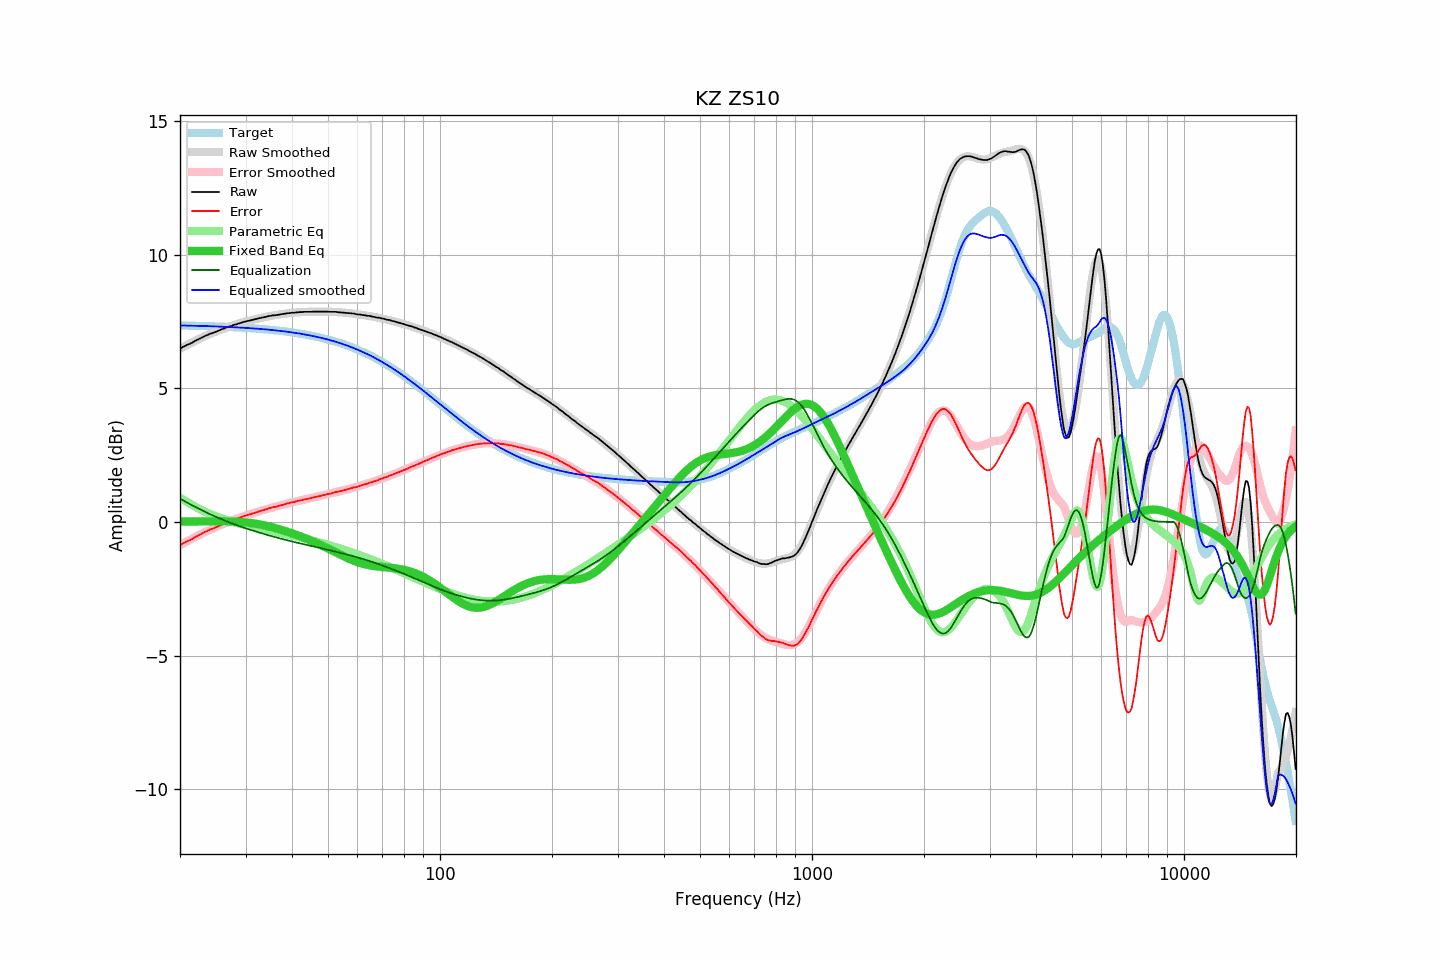

The table this chart was drawn from, first rows:
frequency, raw, error, smoothed, error_smoothed, equalization, parametric_eq, equalized_raw, equalized_smoothed, target
20.00, 6.48, -0.87, 6.48, -0.87, 0.87, 0.01, 7.35, 7.35, 7.35
20.20, 6.52, -0.83, 6.51, -0.84, 0.84, 0.02, 7.36, 7.35, 7.35
20.40, 6.55, -0.80, 6.54, -0.80, 0.80, 0.02, 7.35, 7.35, 7.35
20.61, 6.58, -0.77, 6.58, -0.77, 0.77, 0.02, 7.35, 7.35, 7.35
20.81, 6.61, -0.74, 6.61, -0.74, 0.74, 0.02, 7.35, 7.34, 7.35
21.02, 6.64, -0.71, 6.64, -0.70, 0.70, 0.02, 7.34, 7.34, 7.35
21.23, 6.66, -0.69, 6.67, -0.67, 0.67, 0.02, 7.33, 7.34, 7.34
21.44, 6.69, -0.65, 6.70, -0.64, 0.64, 0.02, 7.33, 7.34, 7.34
21.66, 6.72, -0.62, 6.73, -0.61, 0.61, 0.02, 7.33, 7.34, 7.34
21.87, 6.76, -0.58, 6.76, -0.58, 0.58, 0.02, 7.34, 7.34, 7.34
22.09, 6.79, -0.55, 6.79, -0.55, 0.55, 0.02, 7.33, 7.34, 7.34
22.31, 6.82, -0.52, 6.82, -0.52, 0.52, 0.02, 7.33, 7.33, 7.34
22.54, 6.85, -0.49, 6.85, -0.48, 0.48, 0.02, 7.33, 7.33, 7.33
22.76, 6.88, -0.45, 6.88, -0.45, 0.45, 0.02, 7.33, 7.33, 7.33
22.99, 6.91, -0.42, 6.91, -0.42, 0.42, 0.02, 7.33, 7.33, 7.33
23.22, 6.94, -0.39, 6.93, -0.39, 0.39, 0.02, 7.33, 7.33, 7.33
23.45, 6.97, -0.36, 6.96, -0.37, 0.37, 0.02, 7.33, 7.33, 7.33
23.69, 6.99, -0.34, 6.99, -0.34, 0.34, 0.02, 7.32, 7.33, 7.33
23.92, 7.02, -0.30, 7.01, -0.31, 0.31, 0.02, 7.33, 7.32, 7.32
24.16, 7.05, -0.27, 7.04, -0.28, 0.28, 0.03, 7.33, 7.32, 7.32
24.40, 7.06, -0.26, 7.06, -0.25, 0.25, 0.03, 7.31, 7.32, 7.32
24.65, 7.08, -0.24, 7.09, -0.23, 0.23, 0.03, 7.31, 7.32, 7.32
24.89, 7.11, -0.21, 7.11, -0.20, 0.20, 0.03, 7.31, 7.31, 7.31
25.14, 7.13, -0.18, 7.14, -0.18, 0.18, 0.03, 7.30, 7.31, 7.31
25.39, 7.16, -0.15, 7.16, -0.15, 0.15, 0.03, 7.31, 7.31, 7.31
25.65, 7.18, -0.13, 7.18, -0.12, 0.12, 0.03, 7.30, 7.31, 7.31
25.91, 7.21, -0.10, 7.20, -0.10, 0.10, 0.03, 7.31, 7.30, 7.31
26.16, 7.23, -0.07, 7.23, -0.07, 0.07, 0.03, 7.30, 7.30, 7.30
26.43, 7.25, -0.05, 7.25, -0.05, 0.05, 0.02, 7.30, 7.30, 7.30
26.69, 7.28, -0.02, 7.27, -0.02, 0.02, 0.02, 7.30, 7.30, 7.30
26.96, 7.30, 0.00, 7.29, 0.00, -0.00, 0.02, 7.30, 7.29, 7.29
27.23, 7.32, 0.03, 7.32, 0.02, -0.02, 0.02, 7.29, 7.29, 7.29
27.50, 7.33, 0.04, 7.34, 0.05, -0.05, 0.02, 7.28, 7.29, 7.29
27.77, 7.36, 0.07, 7.36, 0.07, -0.07, 0.02, 7.29, 7.29, 7.29
28.05, 7.38, 0.10, 7.38, 0.09, -0.09, 0.01, 7.28, 7.28, 7.28
28.33, 7.39, 0.11, 7.40, 0.12, -0.12, 0.01, 7.27, 7.28, 7.28
28.62, 7.42, 0.14, 7.41, 0.14, -0.14, 0.01, 7.28, 7.28, 7.28
28.90, 7.43, 0.16, 7.43, 0.16, -0.16, 0.00, 7.27, 7.27, 7.27
29.19, 7.45, 0.18, 7.45, 0.18, -0.18, -0.00, 7.27, 7.27, 7.27
29.48, 7.47, 0.20, 7.47, 0.20, -0.20, -0.01, 7.27, 7.27, 7.27
29.78, 7.49, 0.23, 7.48, 0.22, -0.22, -0.01, 7.27, 7.26, 7.26
30.08, 7.50, 0.24, 7.50, 0.24, -0.24, -0.02, 7.26, 7.26, 7.26
30.38, 7.52, 0.26, 7.51, 0.26, -0.26, -0.02, 7.26, 7.25, 7.25
30.68, 7.53, 0.28, 7.53, 0.28, -0.28, -0.03, 7.25, 7.25, 7.25
30.99, 7.54, 0.29, 7.54, 0.30, -0.30, -0.04, 7.24, 7.25, 7.25
31.30, 7.56, 0.32, 7.56, 0.32, -0.32, -0.05, 7.24, 7.24, 7.24
31.61, 7.57, 0.33, 7.57, 0.34, -0.34, -0.06, 7.23, 7.24, 7.24
31.93, 7.59, 0.35, 7.59, 0.35, -0.35, -0.07, 7.23, 7.23, 7.23
32.24, 7.60, 0.37, 7.60, 0.37, -0.37, -0.08, 7.23, 7.23, 7.23
32.57, 7.62, 0.39, 7.62, 0.39, -0.39, -0.09, 7.23, 7.22, 7.22
32.89, 7.63, 0.41, 7.63, 0.41, -0.41, -0.10, 7.22, 7.22, 7.22
33.22, 7.65, 0.43, 7.64, 0.43, -0.43, -0.11, 7.22, 7.21, 7.21
33.55, 7.65, 0.44, 7.66, 0.45, -0.45, -0.12, 7.20, 7.21, 7.21
33.89, 7.67, 0.46, 7.67, 0.46, -0.46, -0.14, 7.20, 7.20, 7.20
34.23, 7.68, 0.48, 7.68, 0.48, -0.48, -0.15, 7.20, 7.20, 7.20
34.57, 7.70, 0.51, 7.69, 0.50, -0.50, -0.16, 7.20, 7.19, 7.19
34.92, 7.71, 0.52, 7.70, 0.52, -0.52, -0.18, 7.19, 7.19, 7.19
35.27, 7.72, 0.54, 7.71, 0.53, -0.53, -0.19, 7.19, 7.18, 7.18
35.62, 7.73, 0.55, 7.72, 0.55, -0.55, -0.21, 7.18, 7.17, 7.18
35.97, 7.73, 0.56, 7.73, 0.57, -0.57, -0.22, 7.16, 7.17, 7.17
... 635 more rows
